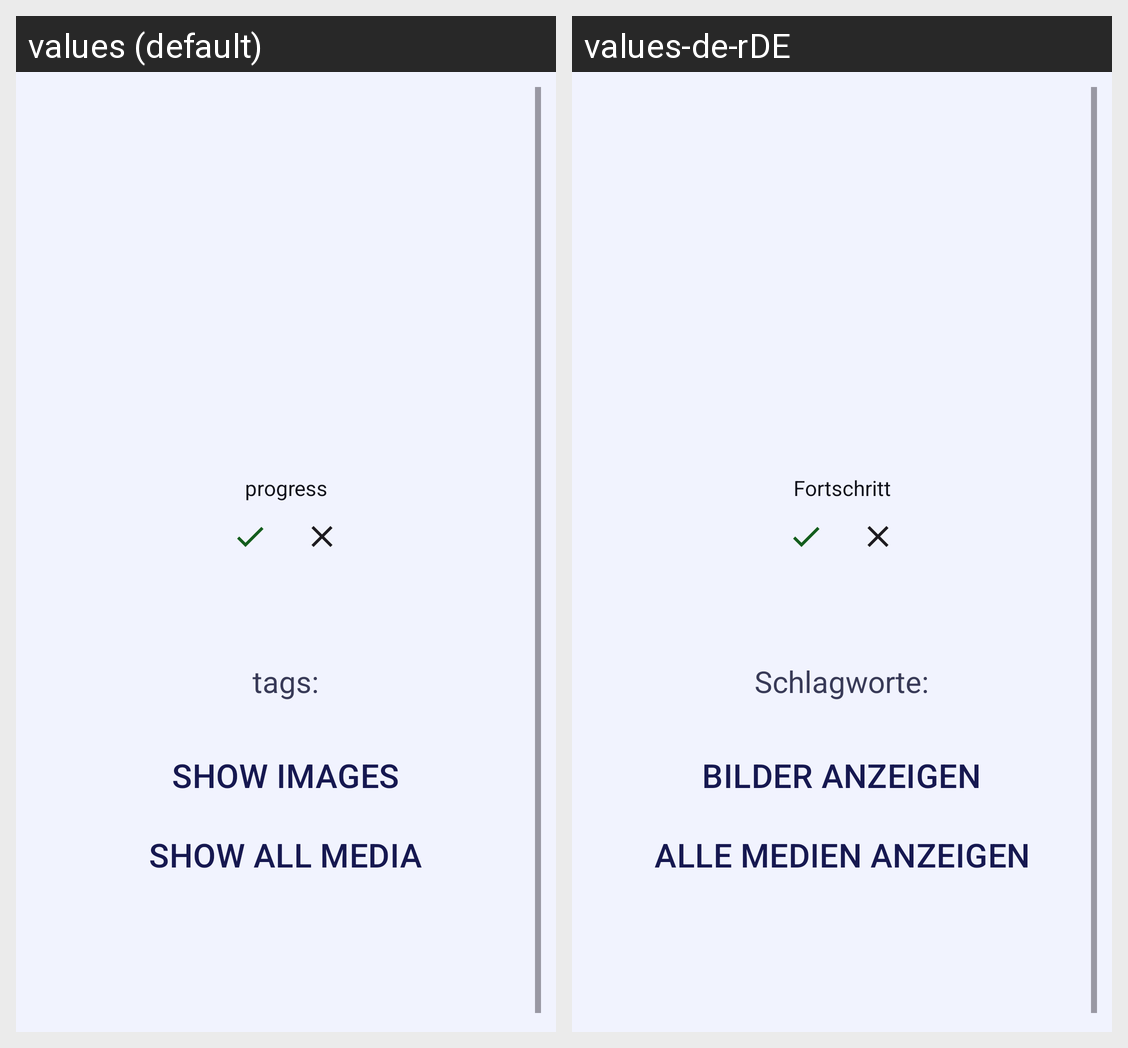

This grid shows one Android layout under two languages. Give, for every string resource on the screen, its name, the default text and each shown locale's text.
Android screen res/layout/activity_view_card.xml rendered under 2 locales, left to right: values (default), values-de-rDE. Device: Nexus 5 (rendered at 1080×1920; each locale shown at half size, 540×960, under a caption strip naming it); theme Theme.RBV.
Strings drawn on this screen, with the default value and each locale's value (text and hints the layout hard-codes, and strings that could not be matched under every locale, appear in the picture but are not listed):

card_known
  values: progress
  values-de-rDE: Fortschritt

tags_label
  values: tags:
  values-de-rDE: Schlagworte:

show_image_media
  values: show images
  values-de-rDE: Bilder anzeigen

show_all_media
  values: show all media
  values-de-rDE: Alle Medien anzeigen
